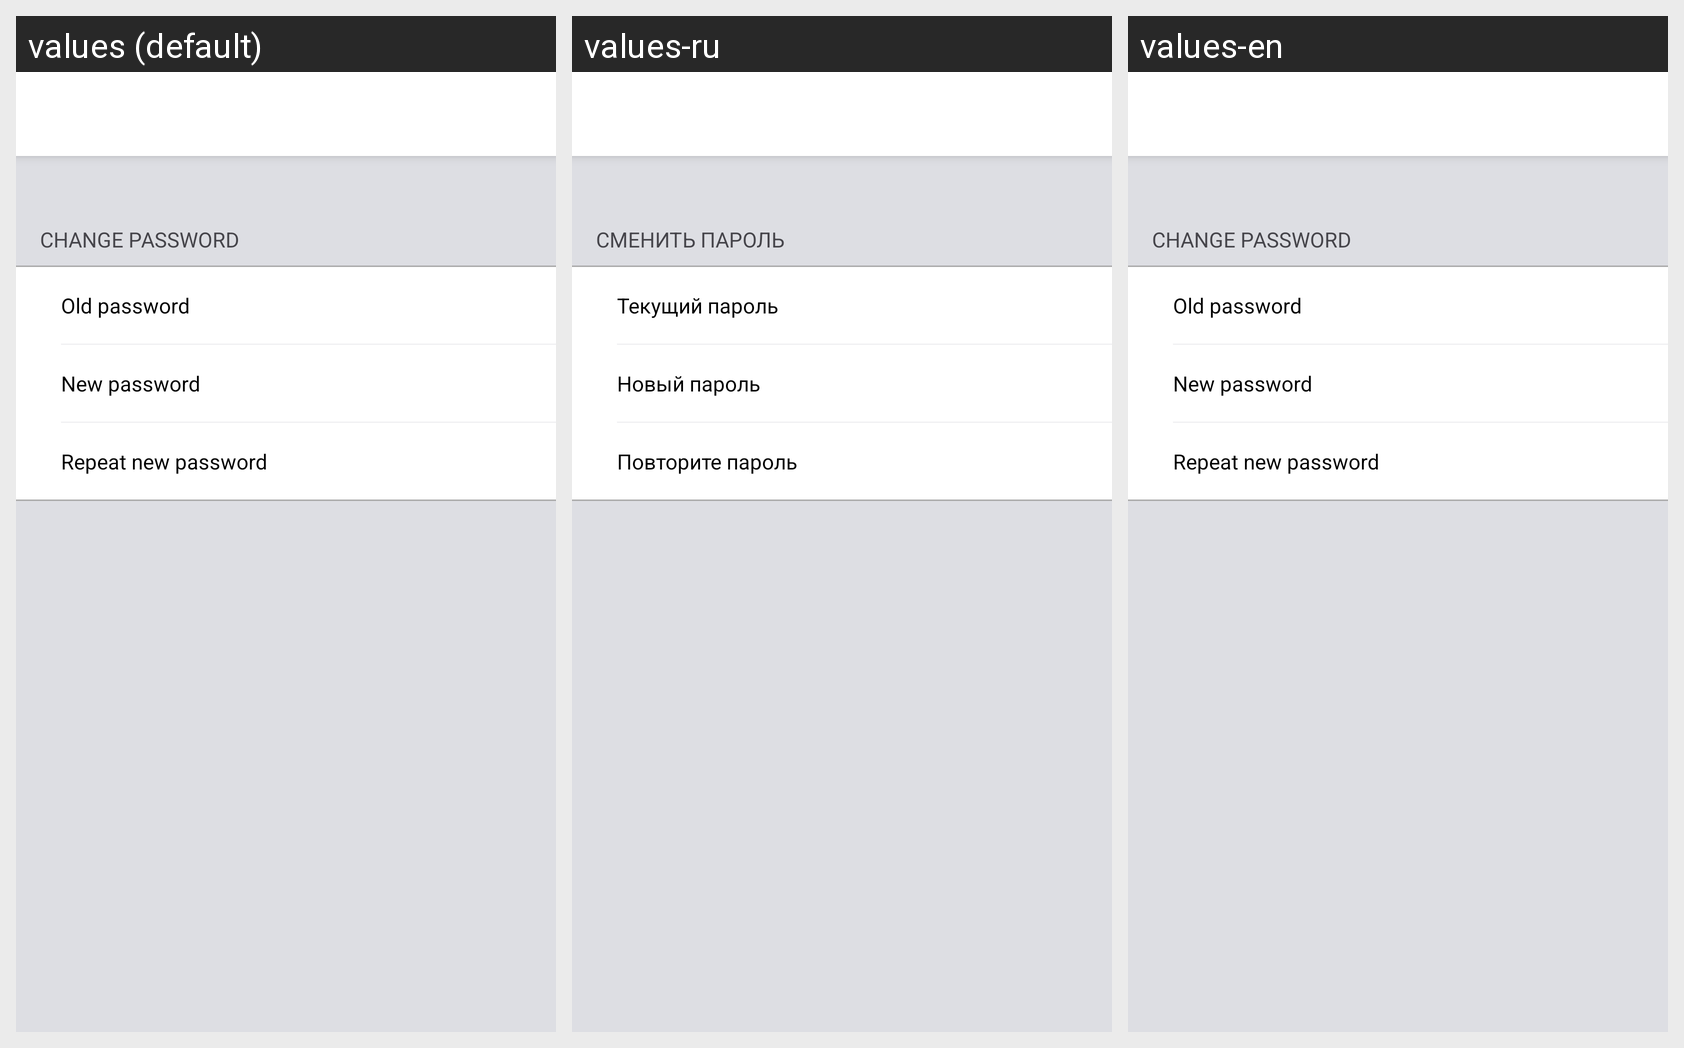

For this localized Android screen grid, give each drawn string resource with its value in every locale shown.
Android screen res/layout/fragment_change_password.xml rendered under 3 locales, left to right: values (default), values-ru, values-en. Device: Nexus 5 (rendered at 1080×1920; each locale shown at half size, 540×960, under a caption strip naming it); theme AppTheme.
Strings drawn on this screen, with the default value and each locale's value (text and hints the layout hard-codes, and strings that could not be matched under every locale, appear in the picture but are not listed):

change_password
  values: Change password
  values-ru: Сменить пароль
  values-en: Change password

last_pass
  values: Old password
  values-ru: Текущий пароль
  values-en: Old password

new_password
  values: New password
  values-ru: Новый пароль
  values-en: New password

repeat_new_pass
  values: Repeat new password
  values-ru: Повторите пароль
  values-en: Repeat new password
